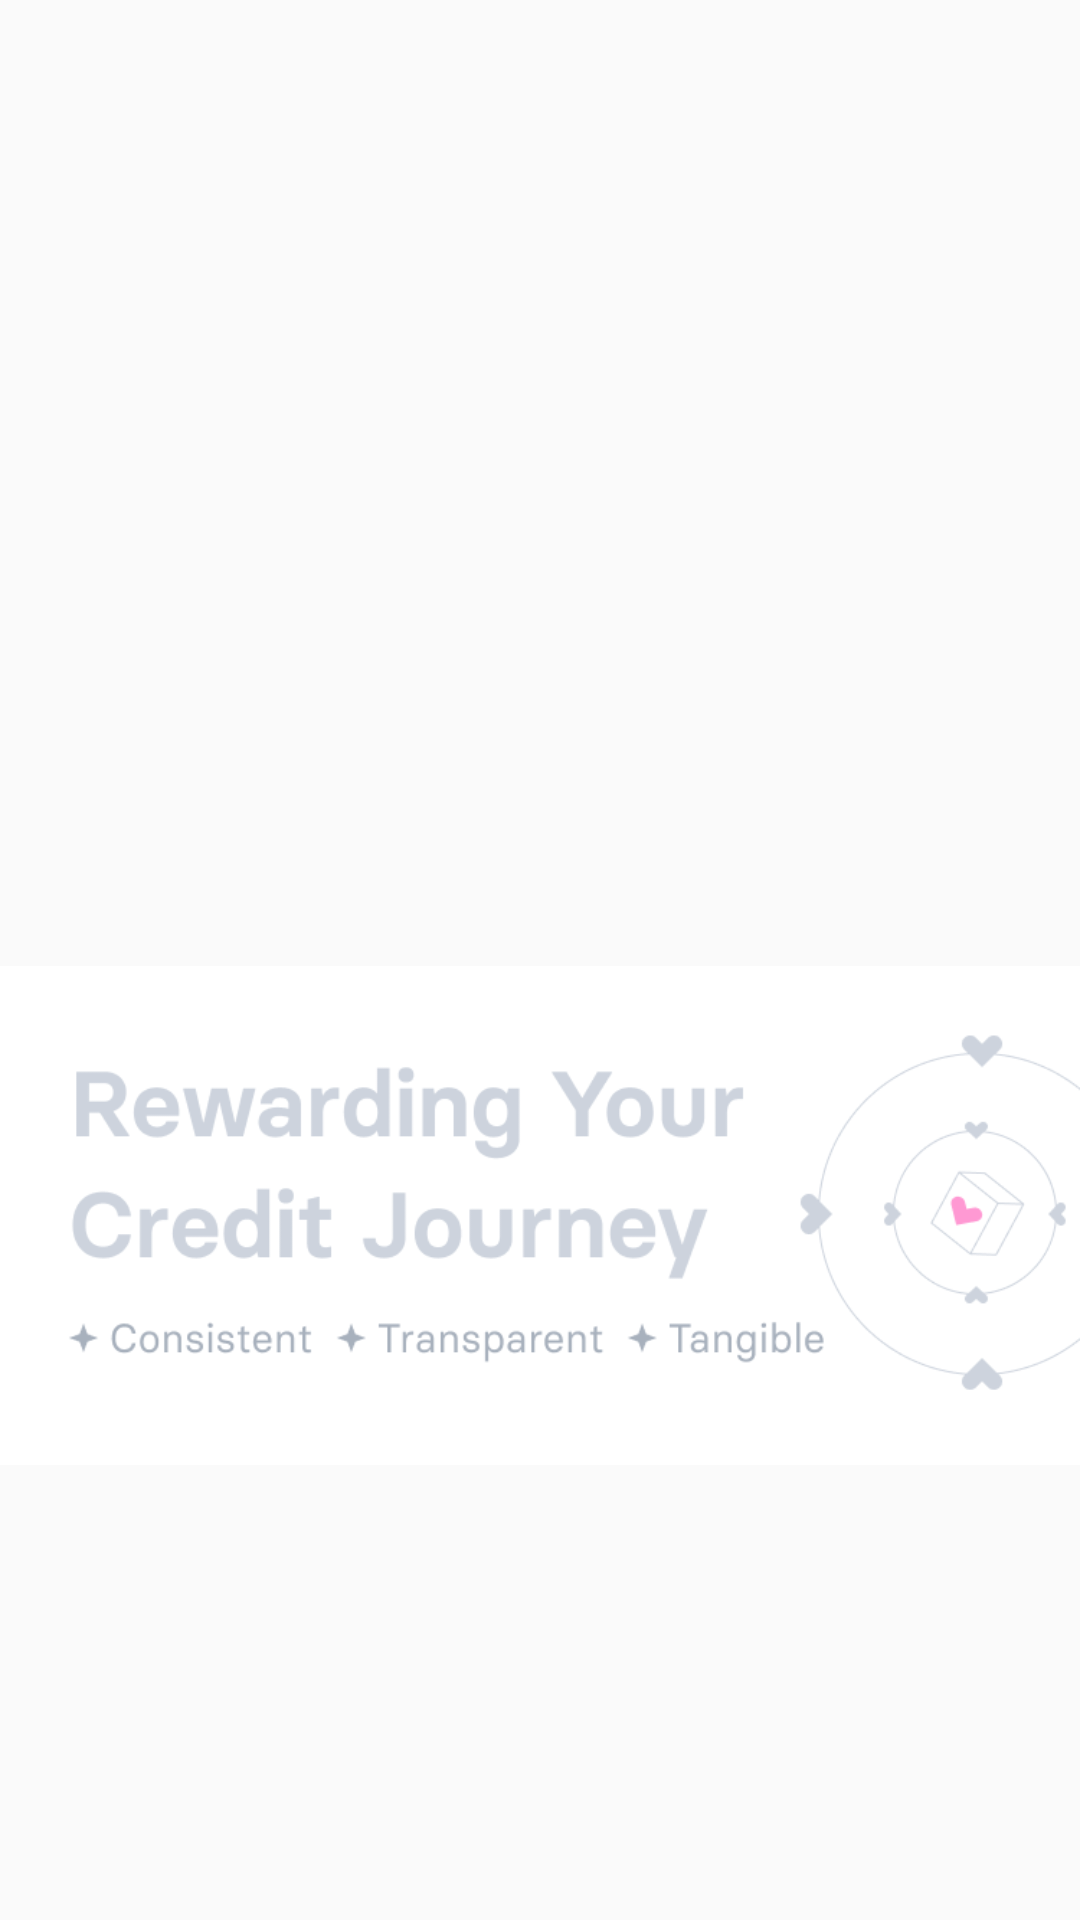

This screen was rendered from an Android layout file. Write that file and the resources it references.
<!-- AndroidManifest.xml: application theme Theme.AppCompat.Light -->
<!-- res/layout/fragment_rewards_footer.xml -->
<?xml version="1.0" encoding="utf-8"?>
<androidx.constraintlayout.widget.ConstraintLayout xmlns:android="http://schemas.android.com/apk/res/android"
    xmlns:app="http://schemas.android.com/apk/res-auto"
    xmlns:tools="http://schemas.android.com/tools"
    android:layout_width="match_parent"
    android:layout_height="wrap_content"
    tools:context=".droid.rewards_footer.RewardsFooterFragment">

    <ImageView
        android:layout_width="match_parent"
        android:layout_height="173dp"
        android:layout_marginTop="170dp"
        android:src="@drawable/rewards_footer"
        app:layout_constraintBottom_toBottomOf="parent"
        app:layout_constraintEnd_toEndOf="parent"
        app:layout_constraintStart_toStartOf="parent"
        app:layout_constraintTop_toTopOf="parent" />

</androidx.constraintlayout.widget.ConstraintLayout>
<!-- resources referenced by this layout -->
<resources>
  <!-- drawable rewards_footer: png bitmap (drawable, 26454 bytes) -->
</resources>
